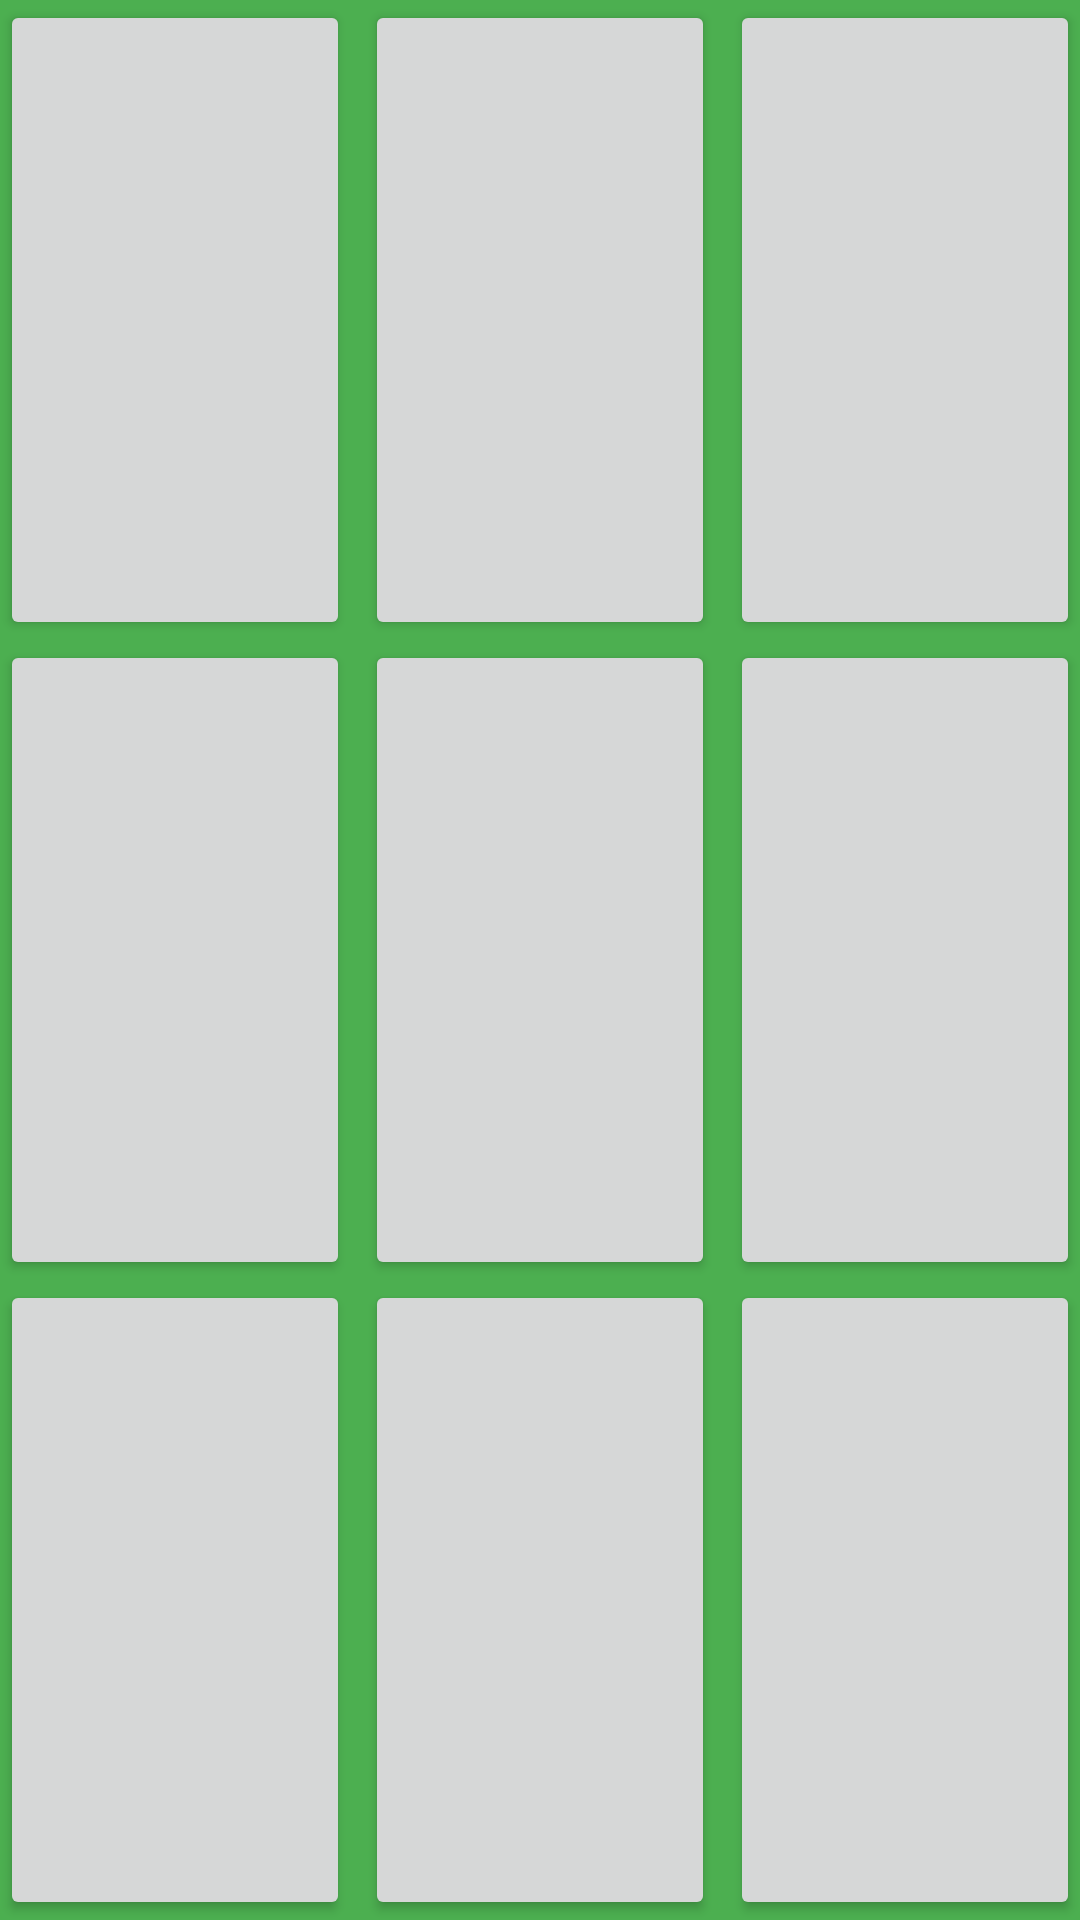

The Android layout XML behind this screen, and the referenced resources:
<!-- AndroidManifest.xml: application theme Theme.Tictac -->
<!-- res/layout/activity_game.xml -->
<?xml version="1.0" encoding="utf-8"?>
<androidx.constraintlayout.widget.ConstraintLayout
    xmlns:android="http://schemas.android.com/apk/res/android"
    xmlns:tools="http://schemas.android.com/tools"
    xmlns:app="http://schemas.android.com/apk/res-auto"
    android:layout_width="match_parent"
    android:layout_height="match_parent"
    android:id="@+id/container"
    tools:context=".GameActivity">

    <TableLayout
        android:layout_width="0dp"
        android:layout_height="0dp"
        android:shrinkColumns="*"
        android:stretchColumns="*"
        android:background="@color/background_fon"
        app:layout_constraintTop_toTopOf="parent"
        app:layout_constraintBottom_toBottomOf="parent"
        app:layout_constraintStart_toStartOf="parent"
        app:layout_constraintEnd_toEndOf="parent">

        <TableRow
            android:layout_width="match_parent"
            android:layout_height="0dp"
            android:layout_weight="1">

            <Button
                android:id="@+id/xy00"
                android:layout_height="match_parent"
                android:text=""
                android:tag="but0"
                android:textSize="50sp" />

            <Button
                android:id="@+id/xy01"
                android:tag="but1"
                android:layout_height="match_parent"
                android:layout_marginHorizontal="5dp"
                android:textSize="50sp" />

            <Button
                android:id="@+id/xy02"
                android:tag="but2"
                android:layout_height="match_parent"
                android:textSize="50sp" />
        </TableRow>

        <TableRow
            android:layout_width="match_parent"
            android:layout_height="0dp"
            android:layout_weight="1" >

            <Button
                android:id="@+id/xy10"
                android:tag="but3"
                android:text=""
                android:textSize="50sp"
                android:layout_height="match_parent" />
            <Button
                android:id="@+id/xy11"
                android:tag="but4"
                android:textSize="50sp"
                android:layout_marginHorizontal="5dp"
                android:layout_height="match_parent"/>
            <Button
                android:id="@+id/xy12"
                android:tag="but5"
                android:textSize="50sp"
                android:layout_height="match_parent"/>
        </TableRow>

        <TableRow
            android:layout_width="match_parent"
            android:layout_height="0dp"
            android:layout_weight="1" >
            <Button
                android:id="@+id/xy20"
                android:tag="but6"
                android:text=""
                android:textSize="50sp"
                android:layout_height="match_parent" />
            <Button
                android:id="@+id/xy21"
                android:tag="but7"
                android:textSize="50sp"
                android:layout_marginHorizontal="5dp"
                android:layout_height="match_parent"/>
            <Button
                android:id="@+id/xy22"
                android:tag="but8"
                android:textSize="50sp"
                android:layout_height="match_parent"/>
        </TableRow>

    </TableLayout>
</androidx.constraintlayout.widget.ConstraintLayout>
<!-- resources referenced by this layout -->
<resources>
  <color name="background_fon">#4CAF50</color>
  <style name="Theme.Tictac" parent="Theme.MaterialComponents.DayNight.DarkActionBar">
          
          <item name="colorPrimary">@color/white</item>
          <item name="colorPrimaryVariant">@color/purple_700</item>
          <item name="colorOnPrimary">@color/black</item>
          
          <item name="colorSecondary">@color/teal_200</item>
          <item name="colorSecondaryVariant">@color/teal_700</item>
          <item name="colorOnSecondary">@color/black</item>
          
          <item name="android:statusBarColor">?attr/colorPrimaryVariant</item>
          
  
      </style>
  <color name="white">#FFFFFFFF</color>
  <color name="purple_700">#FF3700B3</color>
  <color name="black">#FF000000</color>
  <color name="teal_200">#FF03DAC5</color>
  <color name="teal_700">#FF018786</color>
</resources>
